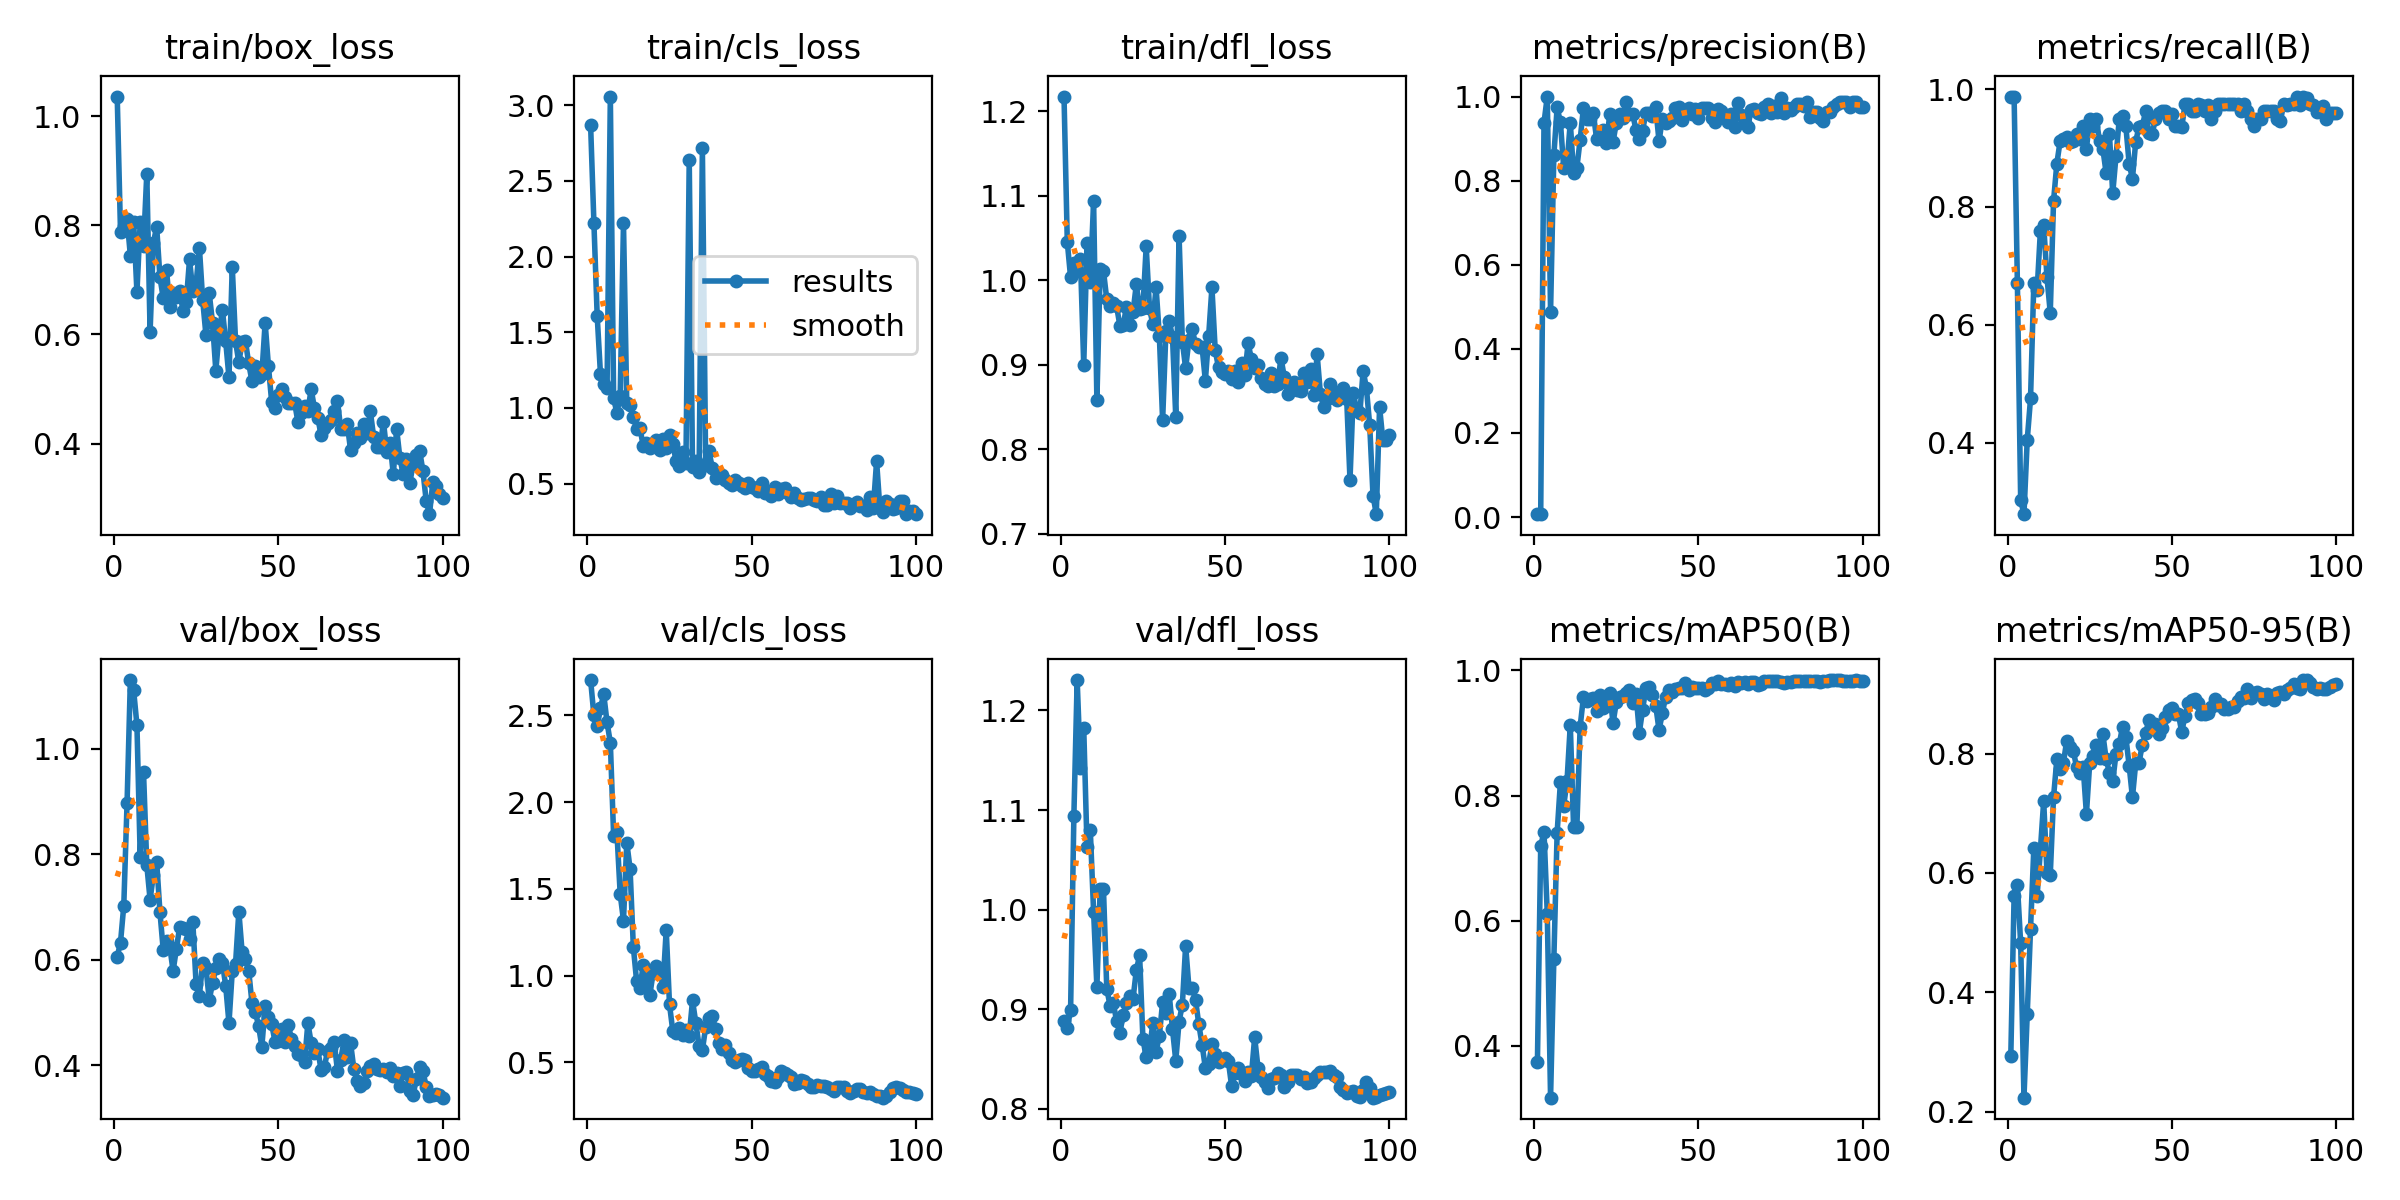

The table this chart was drawn from, first rows:
epoch, time, train/box_loss, train/cls_loss, train/dfl_loss, metrics/precision(B), metrics/recall(B), metrics/mAP50(B), metrics/mAP50-95(B), val/box_loss, val/cls_loss, val/dfl_loss, lr/pg0, lr/pg1, lr/pg2
1, 54.99, 1.036, 2.867, 1.217, 0.00684, 0.9873, 0.3735, 0.2937, 0.6056, 2.704, 0.8885, 0.00016, 0.00016, 0.00016
2, 108, 0.7878, 2.224, 1.045, 0.00684, 0.9873, 0.719, 0.5616, 0.6326, 2.5, 0.8817, 0.0003366, 0.0003366, 0.0003366
3, 159.8, 0.7988, 1.607, 1.003, 0.9376, 0.6709, 0.7423, 0.5806, 0.7028, 2.437, 0.8988, 0.0005097, 0.0005097, 0.0005097
4, 212.4, 0.8117, 1.222, 1.02, 1, 0.3018, 0.6111, 0.4819, 0.898, 2.545, 1.094, 0.0006792, 0.0006792, 0.0006792
5, 264.3, 0.7443, 1.157, 1.011, 0.4881, 0.2785, 0.3172, 0.2237, 1.13, 2.621, 1.231, 0.0008452, 0.0008452, 0.0008452
6, 315.7, 0.806, 1.129, 1.025, 0.8604, 0.4051, 0.5383, 0.3642, 1.111, 2.46, 1.142, 0.001008, 0.001008, 0.001008
7, 367.7, 0.6772, 3.058, 0.8995, 0.974, 0.4748, 0.7408, 0.5067, 1.045, 2.343, 1.182, 0.001166, 0.001166, 0.001166
8, 421.4, 0.806, 1.063, 1.044, 0.9388, 0.6709, 0.8214, 0.641, 0.7942, 1.807, 1.063, 0.001322, 0.001322, 0.001322
9, 469.8, 0.762, 0.966, 0.9983, 0.8301, 0.6582, 0.784, 0.561, 0.9562, 1.826, 1.08, 0.001473, 0.001473, 0.001473
10, 517.4, 0.8946, 1.079, 1.093, 0.84, 0.7595, 0.8226, 0.639, 0.7794, 1.47, 0.998, 0.001621, 0.001621, 0.001621
11, 567.2, 0.6045, 2.219, 0.8577, 0.9382, 0.7692, 0.9127, 0.7204, 0.7139, 1.317, 0.9224, 0.001766, 0.001766, 0.001766
12, 617.5, 0.7679, 1.033, 1.013, 0.8176, 0.6808, 0.7501, 0.6006, 0.7607, 1.767, 1.021, 0.001782, 0.001782, 0.001782
13, 668.9, 0.7971, 1.017, 1.011, 0.831, 0.6202, 0.7498, 0.5965, 0.7862, 1.617, 1.021, 0.001762, 0.001762, 0.001762
14, 748.3, 0.7046, 0.9379, 0.9774, 0.8973, 0.8101, 0.9102, 0.7272, 0.6905, 1.164, 0.9208, 0.001743, 0.001743, 0.001743
15, 958.2, 0.6668, 0.8636, 0.969, 0.9733, 0.8734, 0.9571, 0.79, 0.6182, 0.9664, 0.9036, 0.001723, 0.001723, 0.001723
16, 1006, 0.7179, 0.8675, 0.973, 0.9474, 0.9118, 0.951, 0.7739, 0.635, 0.9274, 0.9061, 0.001703, 0.001703, 0.001703
17, 1054, 0.6497, 0.7491, 0.9691, 0.9476, 0.916, 0.9546, 0.7843, 0.6241, 1.06, 0.8883, 0.001683, 0.001683, 0.001683
18, 1101, 0.6759, 0.768, 0.9461, 0.9603, 0.9185, 0.9566, 0.8214, 0.5787, 0.9927, 0.876, 0.001663, 0.001663, 0.001663
19, 1150, 0.6688, 0.7335, 0.9467, 0.8999, 0.9108, 0.9351, 0.8103, 0.6206, 0.8851, 0.8946, 0.001644, 0.001644, 0.001644
20, 1199, 0.68, 0.7608, 0.9683, 0.9157, 0.9114, 0.9603, 0.8048, 0.6623, 1.014, 0.9066, 0.001624, 0.001624, 0.001624
21, 1249, 0.6435, 0.7909, 0.9464, 0.92, 0.9241, 0.9395, 0.7773, 0.6594, 1.052, 0.9134, 0.001604, 0.001604, 0.001604
22, 1301, 0.6595, 0.7226, 0.9626, 0.8892, 0.9147, 0.9433, 0.767, 0.6578, 1.033, 0.9106, 0.001584, 0.001584, 0.001584
23, 1351, 0.7374, 0.7967, 0.9951, 0.9575, 0.9367, 0.9645, 0.7782, 0.6398, 0.9353, 0.9393, 0.001564, 0.001564, 0.001564
24, 1403, 0.6792, 0.7364, 0.9655, 0.8919, 0.8987, 0.9154, 0.6989, 0.6714, 1.263, 0.9541, 0.001545, 0.001545, 0.001545
25, 1453, 0.6925, 0.8195, 0.967, 0.9371, 0.9494, 0.9491, 0.784, 0.5536, 0.8327, 0.8704, 0.001525, 0.001525, 0.001525
26, 1503, 0.7591, 0.7603, 1.04, 0.9596, 0.9367, 0.9582, 0.7951, 0.5321, 0.6798, 0.8516, 0.001505, 0.001505, 0.001505
27, 1564, 0.6631, 0.6499, 0.9671, 0.949, 0.9494, 0.9599, 0.8137, 0.5938, 0.6689, 0.8583, 0.001485, 0.001485, 0.001485
28, 1614, 0.5984, 0.6185, 0.9479, 0.9863, 0.9112, 0.9635, 0.7922, 0.5848, 0.6994, 0.8861, 0.001465, 0.001465, 0.001465
29, 1664, 0.6752, 0.7083, 0.9917, 0.9576, 0.8987, 0.9685, 0.8327, 0.5236, 0.6563, 0.8575, 0.001446, 0.001446, 0.001446
30, 1714, 0.6213, 0.6331, 0.9342, 0.9576, 0.8573, 0.9477, 0.7905, 0.5558, 0.6885, 0.8733, 0.001426, 0.001426, 0.001426
31, 1764, 0.5336, 2.641, 0.8339, 0.9201, 0.9241, 0.9625, 0.768, 0.5844, 0.6526, 0.9073, 0.001406, 0.001406, 0.001406
32, 1814, 0.6022, 0.609, 0.9392, 0.8984, 0.8228, 0.9007, 0.7532, 0.6018, 0.8559, 0.8962, 0.001386, 0.001386, 0.001386
33, 1865, 0.6447, 0.6512, 0.9521, 0.9189, 0.8861, 0.937, 0.7996, 0.5943, 0.7272, 0.9152, 0.001366, 0.001366, 0.001366
34, 1915, 0.5877, 0.5769, 0.9328, 0.9611, 0.9494, 0.9723, 0.8161, 0.5506, 0.5928, 0.88, 0.001347, 0.001347, 0.001347
35, 1966, 0.5213, 2.718, 0.8377, 0.9617, 0.9543, 0.9741, 0.8451, 0.4796, 0.5697, 0.8483, 0.001327, 0.001327, 0.001327
36, 2018, 0.7242, 0.6194, 1.053, 0.9547, 0.9367, 0.961, 0.8275, 0.5782, 0.7024, 0.8876, 0.001307, 0.001307, 0.001307
37, 2073, 0.5873, 0.7147, 0.9273, 0.9743, 0.8734, 0.9433, 0.7797, 0.5923, 0.7541, 0.9046, 0.001287, 0.001287, 0.001287
38, 2131, 0.5487, 0.6055, 0.8956, 0.8933, 0.8478, 0.9047, 0.7265, 0.6914, 0.7672, 0.9639, 0.001267, 0.001267, 0.001267
39, 2196, 0.5859, 0.5384, 0.9292, 0.9474, 0.911, 0.9311, 0.7841, 0.6142, 0.692, 0.9218, 0.001248, 0.001248, 0.001248
40, 2285, 0.5883, 0.555, 0.9418, 0.9367, 0.9362, 0.9581, 0.7847, 0.6015, 0.6089, 0.9209, 0.001228, 0.001228, 0.001228
41, 3194, 0.5469, 0.5551, 0.9247, 0.9411, 0.9367, 0.969, 0.8145, 0.5791, 0.5787, 0.9098, 0.001208, 0.001208, 0.001208
42, 3242, 0.5139, 0.5259, 0.9213, 0.9488, 0.962, 0.9655, 0.8336, 0.518, 0.5978, 0.885, 0.001188, 0.001188, 0.001188
43, 3290, 0.5422, 0.5015, 0.9209, 0.9734, 0.9262, 0.9703, 0.8564, 0.5014, 0.5515, 0.8645, 0.001168, 0.001168, 0.001168
44, 3338, 0.5223, 0.4877, 0.8808, 0.9761, 0.9241, 0.9714, 0.8451, 0.4747, 0.5103, 0.8411, 0.001149, 0.001149, 0.001149
45, 3386, 0.5269, 0.5241, 0.9339, 0.9439, 0.9494, 0.9719, 0.8488, 0.4354, 0.5025, 0.845, 0.001129, 0.001129, 0.001129
46, 3436, 0.6215, 0.5051, 0.9913, 0.9619, 0.9594, 0.9801, 0.8328, 0.5114, 0.5148, 0.865, 0.001109, 0.001109, 0.001109
47, 3486, 0.5423, 0.4833, 0.9168, 0.9731, 0.962, 0.969, 0.8421, 0.4905, 0.5186, 0.8548, 0.001089, 0.001089, 0.001089
48, 3537, 0.4756, 0.4688, 0.8968, 0.9596, 0.962, 0.9735, 0.8611, 0.4778, 0.5121, 0.8474, 0.001069, 0.001069, 0.001069
49, 3587, 0.4645, 0.5023, 0.8917, 0.9708, 0.9494, 0.9724, 0.8728, 0.4446, 0.4676, 0.8492, 0.00105, 0.00105, 0.00105
50, 3638, 0.4884, 0.4792, 0.889, 0.9498, 0.958, 0.9718, 0.8767, 0.4452, 0.4499, 0.8512, 0.00103, 0.00103, 0.00103
51, 3688, 0.5003, 0.469, 0.8928, 0.9727, 0.9367, 0.9724, 0.8656, 0.4681, 0.4513, 0.8478, 0.00101, 0.00101, 0.00101
52, 3738, 0.4862, 0.4511, 0.8831, 0.9737, 0.9379, 0.9687, 0.8655, 0.4446, 0.4633, 0.8225, 0.0009902, 0.0009902, 0.0009902
53, 3788, 0.4743, 0.5029, 0.8926, 0.9736, 0.9352, 0.9723, 0.8358, 0.4766, 0.47, 0.836, 0.0009704, 0.0009704, 0.0009704
54, 3839, 0.4736, 0.436, 0.8796, 0.9479, 0.9747, 0.98, 0.8636, 0.4505, 0.4309, 0.8408, 0.0009506, 0.0009506, 0.0009506
55, 3891, 0.4738, 0.4446, 0.9016, 0.9389, 0.9747, 0.9783, 0.8848, 0.4373, 0.4229, 0.8351, 0.0009308, 0.0009308, 0.0009308
56, 3941, 0.4388, 0.4181, 0.8879, 0.9713, 0.962, 0.9825, 0.8893, 0.4214, 0.3918, 0.8279, 0.000911, 0.000911, 0.000911
57, 3994, 0.4567, 0.4769, 0.9255, 0.9649, 0.962, 0.979, 0.8908, 0.4194, 0.3876, 0.8366, 0.0008912, 0.0008912, 0.0008912
58, 4044, 0.4698, 0.4305, 0.9067, 0.9504, 0.9747, 0.9783, 0.8843, 0.4057, 0.4131, 0.8334, 0.0008714, 0.0008714, 0.0008714
59, 4094, 0.4599, 0.4665, 0.8958, 0.9389, 0.973, 0.9766, 0.8664, 0.48, 0.451, 0.8719, 0.0008516, 0.0008516, 0.0008516
60, 4174, 0.4999, 0.4691, 0.8996, 0.9597, 0.962, 0.9794, 0.8661, 0.4424, 0.4403, 0.8415, 0.0008318, 0.0008318, 0.0008318
... 40 more rows
